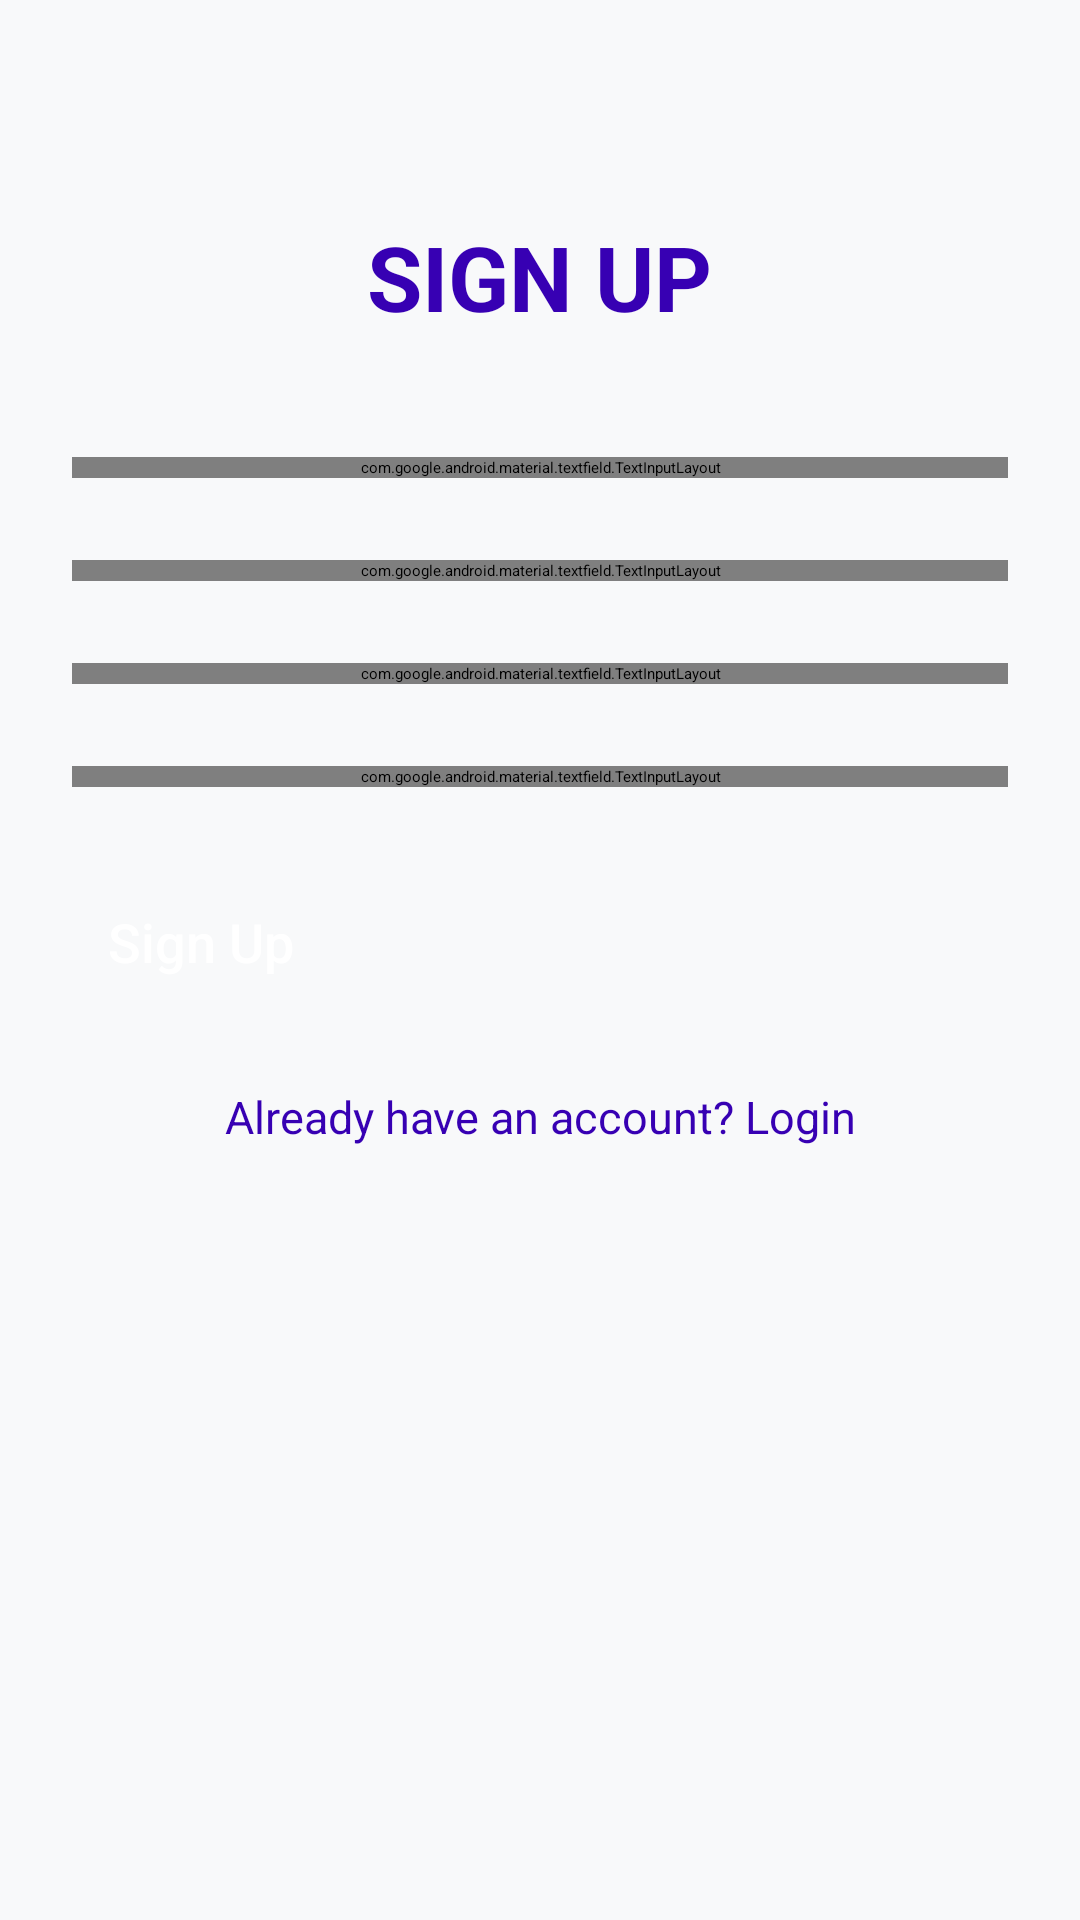

The Android layout XML behind this screen, and the referenced resources:
<!-- AndroidManifest.xml: application theme Theme.Shoppingg -->
<!-- res/layout/fragment_register.xml -->
<?xml version="1.0" encoding="utf-8"?>
<ScrollView xmlns:android="http://schemas.android.com/apk/res/android"
    xmlns:app="http://schemas.android.com/apk/res-auto"
    android:layout_width="match_parent"
    android:layout_height="match_parent"
    android:fillViewport="true"
    android:background="#F8F9FA">

    <LinearLayout
        android:orientation="vertical"
        android:gravity="center_horizontal"
        android:padding="24dp"
        android:layout_width="match_parent"
        android:layout_height="wrap_content">

        
        <TextView
            android:id="@+id/tvTitle"
            android:text="SIGN UP"
            android:textSize="30sp"
            android:textStyle="bold"
            android:textColor="@color/purple_700"
            android:layout_marginTop="48dp"
            android:layout_marginBottom="40dp"
            android:layout_width="wrap_content"
            android:layout_height="wrap_content" />

        
        <com.google.android.material.textfield.TextInputLayout
            android:id="@+id/layoutFullName"
            style="@style/Widget.MaterialComponents.TextInputLayout.OutlinedBox"
            android:layout_width="match_parent"
            android:layout_height="wrap_content"
            android:layout_marginBottom="3dp"
            app:boxStrokeColor="@color/purple_700"
            app:boxStrokeWidthFocused="2dp"
            app:endIconMode="clear_text"
            app:boxCornerRadiusTopStart="12dp"
            app:boxCornerRadiusTopEnd="12dp"
            app:boxCornerRadiusBottomStart="12dp"
            app:boxCornerRadiusBottomEnd="12dp">

            <com.google.android.material.textfield.TextInputEditText
                android:id="@+id/etFullName"
                android:hint="Full Name"
                android:inputType="textPersonName"
                android:padding="12dp"
                android:textColor="@android:color/black"
                android:textSize="16sp"
                android:layout_width="match_parent"
                android:layout_height="wrap_content" />
        </com.google.android.material.textfield.TextInputLayout>

        <TextView
            android:id="@+id/tvNameError"
            android:text=""
            android:textColor="@android:color/holo_red_dark"
            android:textSize="12sp"
            android:layout_marginBottom="8dp"
            android:layout_marginStart="6dp"
            android:layout_width="match_parent"
            android:layout_height="wrap_content" />

        
        <com.google.android.material.textfield.TextInputLayout
            android:id="@+id/layoutEmail"
            style="@style/Widget.MaterialComponents.TextInputLayout.OutlinedBox"
            android:layout_width="match_parent"
            android:layout_height="wrap_content"
            android:layout_marginBottom="3dp"
            app:boxStrokeColor="@color/purple_700"
            app:boxStrokeWidthFocused="2dp"
            app:endIconMode="clear_text"
            app:boxCornerRadiusTopStart="12dp"
            app:boxCornerRadiusTopEnd="12dp"
            app:boxCornerRadiusBottomStart="12dp"
            app:boxCornerRadiusBottomEnd="12dp">

            <com.google.android.material.textfield.TextInputEditText
                android:id="@+id/etEmail"
                android:hint="Email"
                android:inputType="textEmailAddress"
                android:padding="12dp"
                android:textColor="@android:color/black"
                android:textSize="16sp"
                android:layout_width="match_parent"
                android:layout_height="wrap_content" />
        </com.google.android.material.textfield.TextInputLayout>

        <TextView
            android:id="@+id/tvEmailError"
            android:text=""
            android:textColor="@android:color/holo_red_dark"
            android:textSize="12sp"
            android:layout_marginBottom="8dp"
            android:layout_marginStart="6dp"
            android:layout_width="match_parent"
            android:layout_height="wrap_content" />

        
        <com.google.android.material.textfield.TextInputLayout
            android:id="@+id/layoutPassword"
            style="@style/Widget.MaterialComponents.TextInputLayout.OutlinedBox"
            android:layout_width="match_parent"
            android:layout_height="wrap_content"
            android:layout_marginBottom="3dp"
            app:boxStrokeColor="@color/purple_700"
            app:boxStrokeWidthFocused="2dp"
            app:boxCornerRadiusTopStart="12dp"
            app:boxCornerRadiusTopEnd="12dp"
            app:boxCornerRadiusBottomStart="12dp"
            app:boxCornerRadiusBottomEnd="12dp">

            <com.google.android.material.textfield.TextInputEditText
                android:id="@+id/etPassword"
                android:hint="Password"
                android:inputType="textPassword"
                android:padding="12dp"
                android:textColor="@android:color/black"
                android:textSize="16sp"
                android:layout_width="match_parent"
                android:layout_height="wrap_content" />
        </com.google.android.material.textfield.TextInputLayout>

        <TextView
            android:id="@+id/tvPasswordError"
            android:text=""
            android:textColor="@android:color/holo_red_dark"
            android:textSize="12sp"
            android:layout_marginBottom="8dp"
            android:layout_marginStart="6dp"
            android:layout_width="match_parent"
            android:layout_height="wrap_content" />

        
        <com.google.android.material.textfield.TextInputLayout
            android:id="@+id/layoutConfirmPassword"
            style="@style/Widget.MaterialComponents.TextInputLayout.OutlinedBox"
            android:layout_width="match_parent"
            android:layout_height="wrap_content"
            android:layout_marginBottom="3dp"
            app:boxStrokeColor="@color/purple_700"
            app:boxStrokeWidthFocused="2dp"
            app:boxCornerRadiusTopStart="12dp"
            app:boxCornerRadiusTopEnd="12dp"
            app:boxCornerRadiusBottomStart="12dp"
            app:boxCornerRadiusBottomEnd="12dp">

            <com.google.android.material.textfield.TextInputEditText
                android:id="@+id/etConfirmPassword"
                android:hint="Confirm Password"
                android:inputType="textPassword"
                android:padding="12dp"
                android:textColor="@android:color/black"
                android:textSize="16sp"
                android:layout_width="match_parent"
                android:layout_height="wrap_content" />
        </com.google.android.material.textfield.TextInputLayout>

        <TextView
            android:id="@+id/tvConfirmPasswordError"
            android:text=""
            android:textColor="@android:color/holo_red_dark"
            android:textSize="12sp"
            android:layout_marginBottom="8dp"
            android:layout_marginStart="6dp"
            android:layout_width="match_parent"
            android:layout_height="wrap_content" />

        
        <Button
            android:id="@+id/btnRegister"
            android:text="Sign Up"
            android:textAllCaps="false"
            android:textSize="18sp"
            android:fontFamily="sans-serif-medium"
            android:textColor="@color/white"
            android:backgroundTint="@color/purple_700"
            android:layout_width="match_parent"
            android:layout_height="wrap_content"
            android:layout_marginBottom="24dp"
            android:padding="12dp" />

        
        <TextView
            android:id="@+id/tvLogin"
            android:text="Already have an account? Login"
            android:textColor="@color/purple_700"
            android:textSize="15sp"
            android:gravity="center"
            android:layout_marginBottom="32dp"
            android:layout_width="match_parent"
            android:layout_height="wrap_content" />

    </LinearLayout>
</ScrollView>
<!-- resources referenced by this layout -->
<resources>
  <color name="purple_700">#FF3700B3</color>
  <color name="white">#FFFFFFFF</color>
</resources>
